Labelled photos from "dataset", an image-classification folder in springboardmentor27300a/AI-Powered-Food-Freshness-Detection-and-Predictive-Shelf-Life-Monitoring-Platform. The possible labels are: fresh, less fresh, rotten.

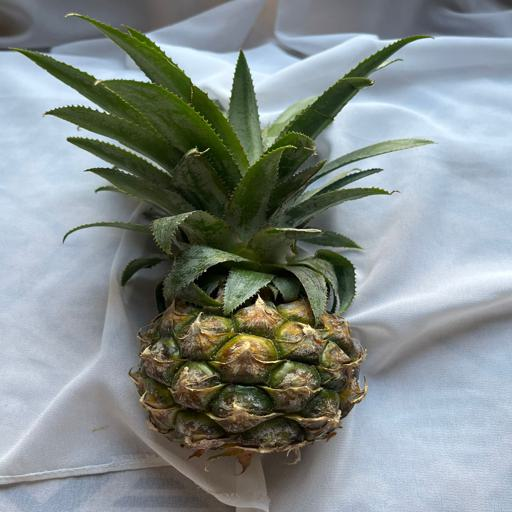
Label: fresh

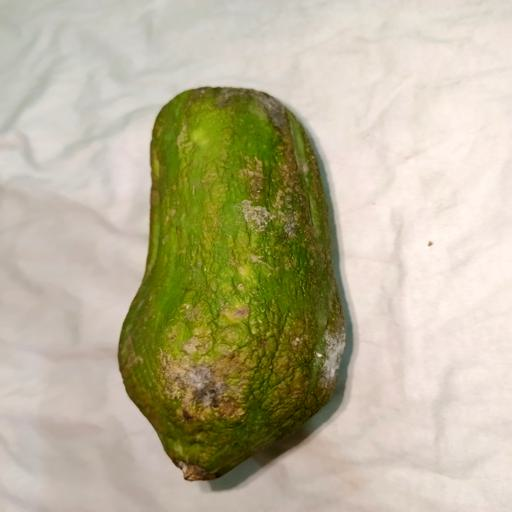
Label: rotten

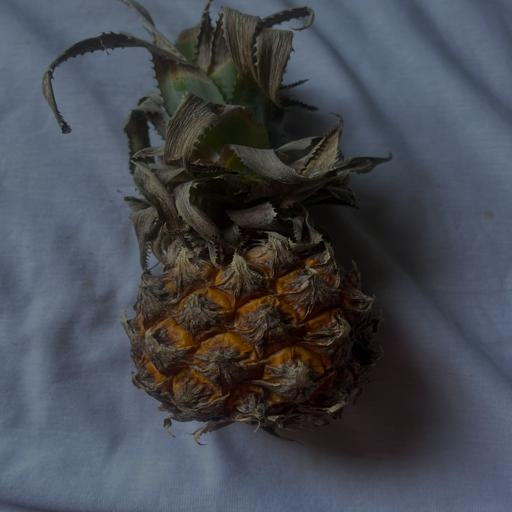
Label: less fresh

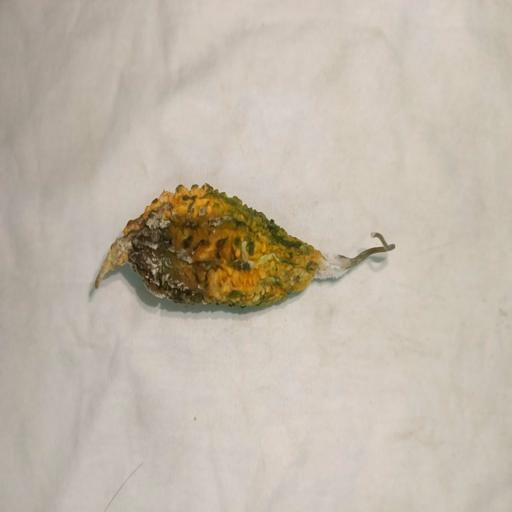
Label: rotten

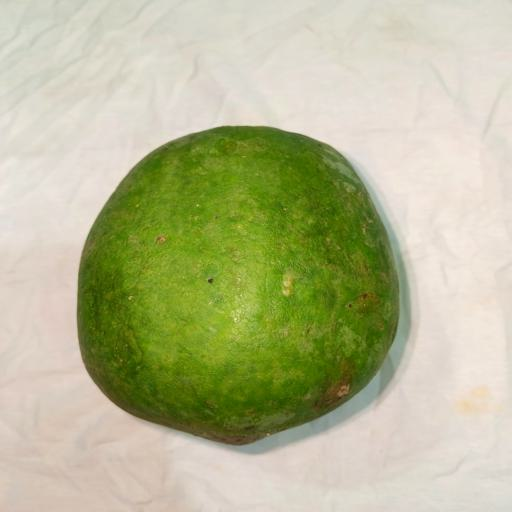
Label: fresh

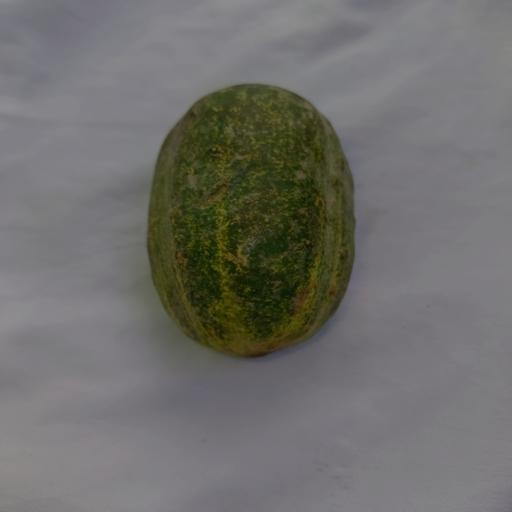
Label: less fresh
